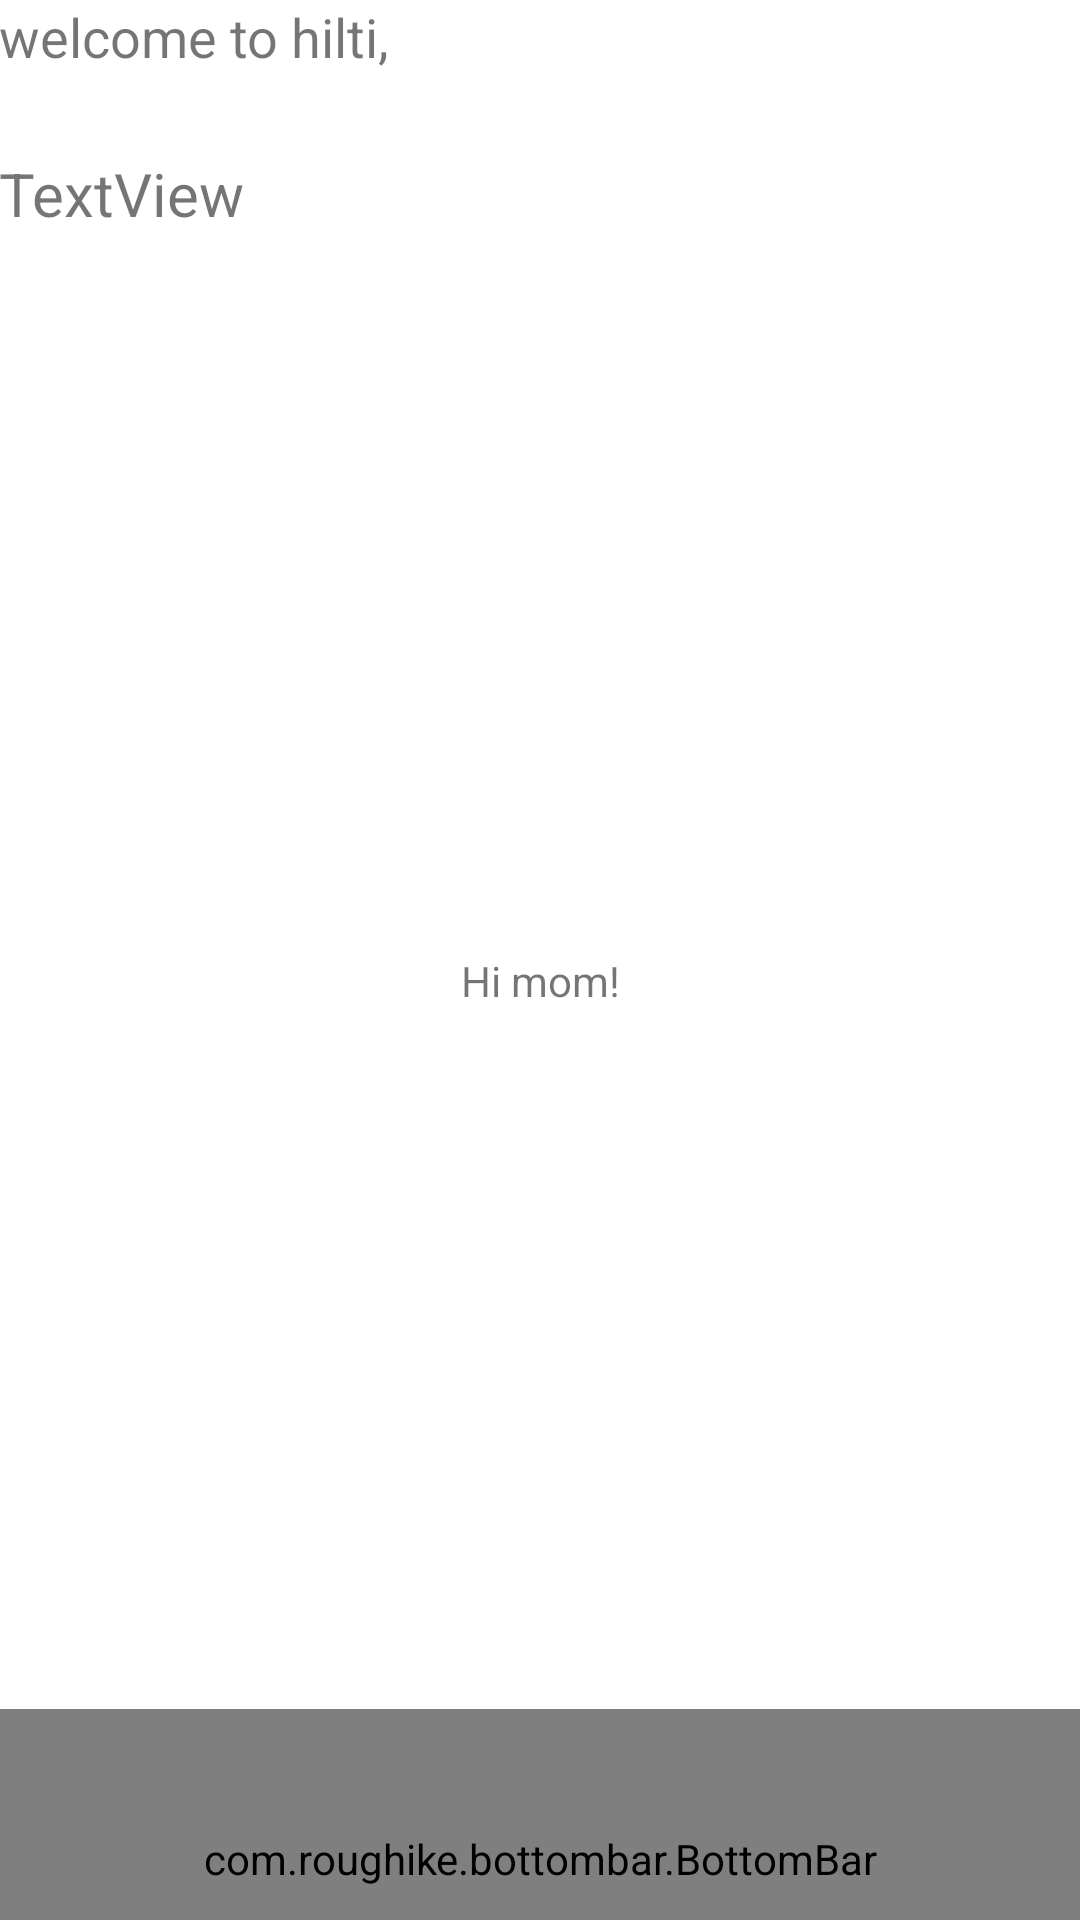

Produce the Android XML layout that renders to this screen, including the resource entries it uses.
<!-- AndroidManifest.xml: fallback theme Theme.MaterialComponents.DayNight.NoActionBar -->
<!-- res/layout/product.xml -->
<?xml version="1.0" encoding="utf-8"?>
<LinearLayout xmlns:android="http://schemas.android.com/apk/res/android"

    xmlns:tools="http://schemas.android.com/tools"
    xmlns:app="http://schemas.android.com/apk/res-auto"
    android:id="@+id/product_list"
    android:layout_width="match_parent"
    android:layout_height="match_parent"
    android:paddingBottom="@dimen/activity_vertical_margin"
    android:paddingLeft="@dimen/activity_horizontal_margin"
    android:paddingRight="@dimen/activity_horizontal_margin"
    android:paddingTop="@dimen/activity_vertical_margin"
    android:orientation="vertical"
    android:weightSum="1">

    <TextView
        android:text="welcome to hilti,"
        android:layout_width="match_parent"
        android:layout_height="51dp"
        android:textSize="18sp"
        android:id="@+id/txtwelcome" />

    <TextView
        android:text="TextView"
        android:layout_width="wrap_content"
        android:layout_height="33dp"
        android:textSize="20sp"
        android:id="@+id/txtUsername" />

    <TextView
        android:id="@+id/messageView"
        android:layout_width="match_parent"
        android:layout_height="123dp"
        android:layout_above="@+id/bottomBar"
        android:gravity="center"
        android:text="Hi mom!"
        android:layout_weight="1.09" />

    <com.roughike.bottombar.BottomBar
        android:id="@+id/bottomBar"
        android:layout_width="match_parent"
        android:layout_height="100dp"


        app:bb_tabXmlResource="@xml/bottombar_tabs_three" />


</LinearLayout>
<!-- resources referenced by this layout -->
<resources>
  <dimen name="activity_horizontal_margin">64dp</dimen>
</resources>
